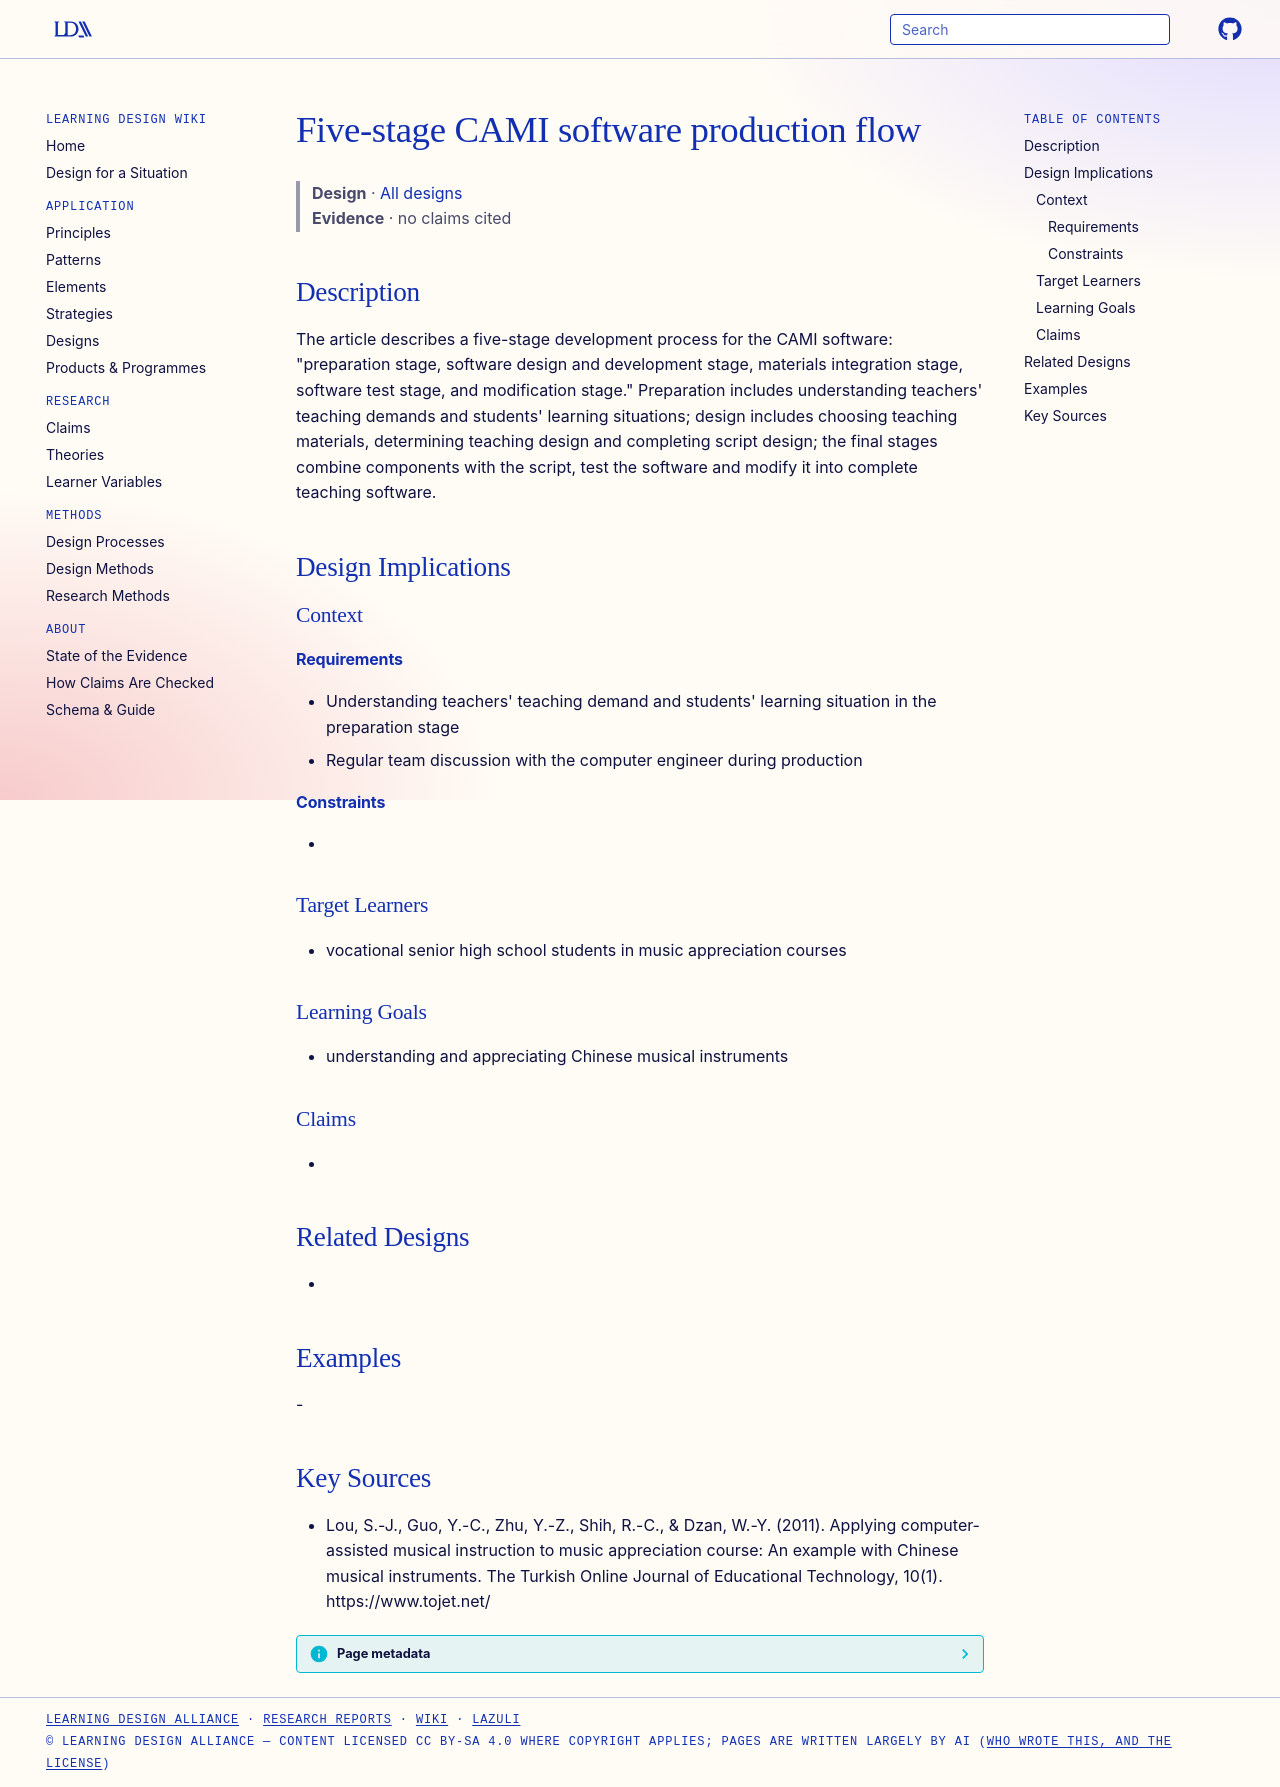

repository: Learning-Design-Alliance/learning-wiki · page: designs/five-stage-cami-software-production-flow/index.html · generator: mkdocs

---
type: design
id: five-stage-cami-software-production-flow
title: Five-stage CAMI software production flow
description: "The article describes a five-stage development process for the CAMI software: \"preparation stage, software design and development stage, materials integration stage, software test stage, and modification stage.\" Prepa..."
status: review
generated:
  by: "process:settle-candidates"
  at: 2026-11-01
sources:
  - id: lou-2011
    resource: "https://www.tojet.net/"
    title: "Lou, S.-J., Guo, Y.-C., Zhu, Y.-Z., Shih, R.-C., & Dzan, W.-Y. (2011). Applying computer-assisted musical instruction to music appreciation course: An example with Chinese musical instruments. The Turkish Online Journal of Educational Technology, 10(1). https://www.tojet.net/"
    author: "Lou, S.-J., Guo, Y.-C., Zhu, Y.-Z., Shih, R.-C., & Dzan, W.-Y"
---

# Five-stage CAMI software production flow

> **Design** · [All designs](index.md)
> **Evidence** · no claims cited

## Description
The article describes a five-stage development process for the CAMI software: "preparation stage, software design and development stage, materials integration stage, software test stage, and modification stage." Preparation includes understanding teachers' teaching demands and students' learning situations; design includes choosing teaching materials, determining teaching design and completing script design; the final stages combine components with the script, test the software and modify it into complete teaching software.

## Design Implications

### Context
#### Requirements
- Understanding teachers' teaching demand and students' learning situation in the preparation stage
- Regular team discussion with the computer engineer during production
#### Constraints
- 

### Target Learners
- vocational senior high school students in music appreciation courses

### Learning Goals
- understanding and appreciating Chinese musical instruments

### Claims
- 

## Related Designs
- 

## Examples
-

## Key Sources
- Lou, S.-J., Guo, Y.-C., Zhu, Y.-Z., Shih, R.-C., & Dzan, W.-Y. (2011). Applying computer-assisted musical instruction to music appreciation course: An example with Chinese musical instruments. The Turkish Online Journal of Educational Technology, 10(1). https://www.tojet.net/
